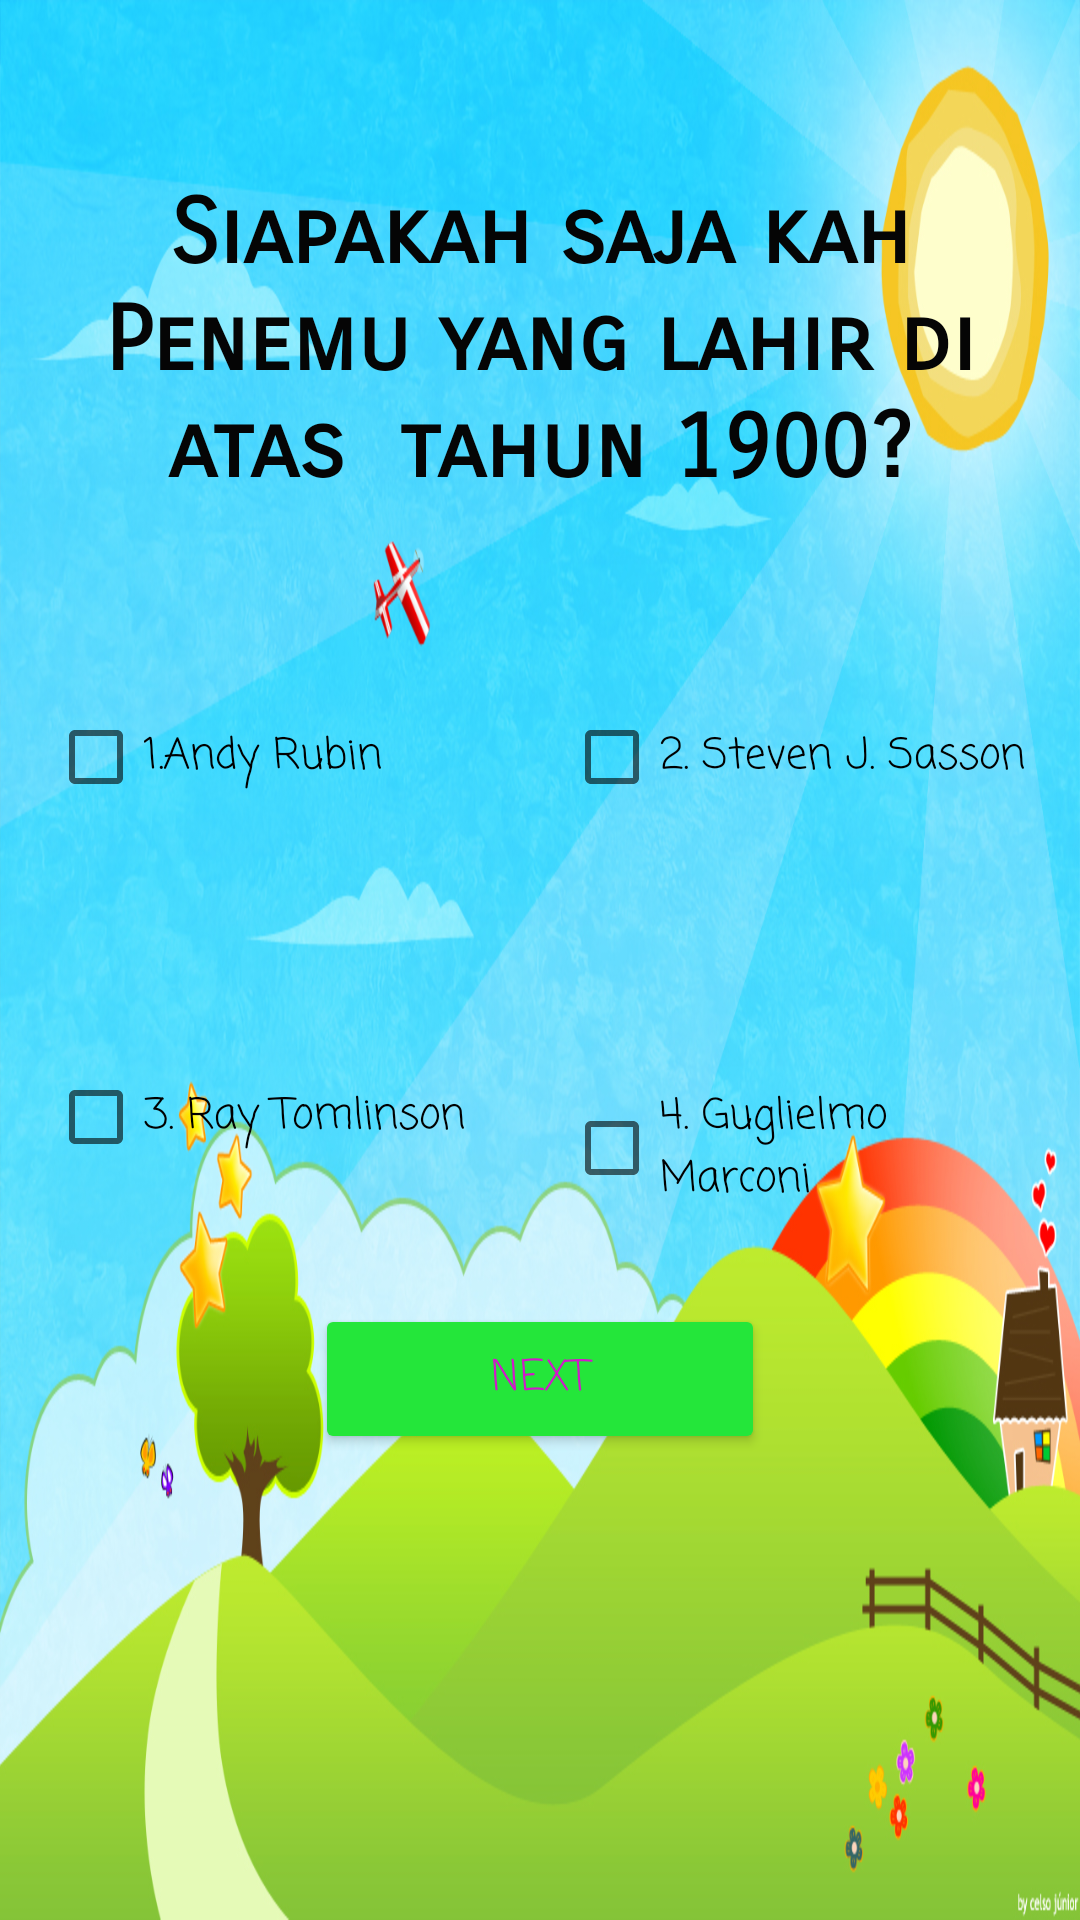

Reconstruct the res/layout file that produces this screen, plus the resources it refers to.
<!-- AndroidManifest.xml: application theme AppTheme -->
<!-- res/layout/activity_kuis9.xml -->
<?xml version="1.0" encoding="utf-8"?>
<ScrollView xmlns:android="http://schemas.android.com/apk/res/android"
    xmlns:app="http://schemas.android.com/apk/res-auto"
    xmlns:tools="http://schemas.android.com/tools"
    android:layout_width="match_parent"
    android:layout_height="match_parent"
    tools:context="com.erufal.quizpenemu.kuis1"
    android:background="@drawable/kuis4"
    android:orientation="vertical">
    <LinearLayout
        android:layout_width="match_parent"
        android:layout_height="match_parent"
        android:orientation="vertical">

    <TextView
        android:layout_marginLeft="16dp"
        android:layout_marginRight="16dp"
        android:textColor="#050505"
        android:fontFamily="sans-serif-smallcaps"
        android:textStyle="bold"
        android:layout_marginTop="60dp"
        android:layout_width="match_parent"
        android:layout_height="wrap_content"
        android:text="Siapakah saja kah Penemu yang lahir di atas  tahun 1900?"
        android:textSize="30sp"
        android:textAlignment="center"
        android:layout_gravity="center"
        />
    <LinearLayout
        android:layout_marginTop="50dp"
        android:layout_marginLeft="16dp"
        android:layout_marginRight="16dp"
        android:layout_width="match_parent"
        android:layout_height="wrap_content"
        android:orientation="horizontal">

        <CheckBox
            android:fontFamily="casual"
            android:text="1.Andy Rubin"
            android:layout_width="130dp"
            android:layout_height="70dp"
            android:layout_weight="1"
            android:layout_marginRight="8dp"
            android:id="@+id/btn1_soal1"/>

        <CheckBox
            android:fontFamily="casual"
            android:text="2. Steven J. Sasson"
            android:layout_width="130dp"
            android:layout_height="70dp"
            android:layout_weight="1"
            android:layout_marginLeft="8dp"
            android:id="@+id/btn2_soal1"/>


    </LinearLayout>
    <LinearLayout
        android:layout_marginRight="16dp"
        android:layout_marginLeft="16dp"
        android:layout_marginTop="50dp"
        android:layout_width="match_parent"
        android:layout_height="wrap_content"
        android:orientation="horizontal">

        <CheckBox
            android:fontFamily="casual"
            android:text="3. Ray Tomlinson"
            android:layout_width="138dp"
            android:layout_height="70dp"
            android:layout_weight="1"
            android:id="@+id/btn3_soal1"/>

        <CheckBox
            android:fontFamily="casual"
            android:text="4. Guglielmo Marconi"
            android:layout_width="130dp"
            android:layout_height="70dp"
            android:layout_weight="1"
            android:layout_marginLeft="8dp"
            android:id="@+id/btn4_soal1"/>



    </LinearLayout>

    <RelativeLayout
        android:layout_width="match_parent"
        android:layout_height="match_parent">
        <Button
            android:layout_marginTop="25dp"
            android:fontFamily="casual"
            android:id="@+id/next"
            android:layout_width="150dp"
            android:layout_height="50dp"
            android:layout_alignParentBottom="true"
            android:layout_centerInParent="true"
            android:layout_marginBottom="30dp"
            android:backgroundTint="#24e63a"
            android:text="Next"
            android:textColor="#f5d911cf" />

    </RelativeLayout>

    </LinearLayout>

</ScrollView>
<!-- resources referenced by this layout -->
<resources>
  <!-- drawable kuis4: jpg bitmap (drawable, 568994 bytes) -->
  <style name="AppTheme" parent="Theme.AppCompat.Light.DarkActionBar">
          
          <item name="colorPrimary">@color/colorPrimary</item>
          <item name="colorPrimaryDark">@color/colorPrimaryDark</item>
          <item name="colorAccent">@color/colorAccent</item>
      </style>
  <!-- not gathered from this repository: default colours our renderer supplied (Android Studio template values) -->
  <color name="colorPrimary">#FF6200EE</color>
  <color name="colorPrimaryDark">#FF3700B3</color>
  <color name="colorAccent">#FF03DAC5</color>
</resources>
